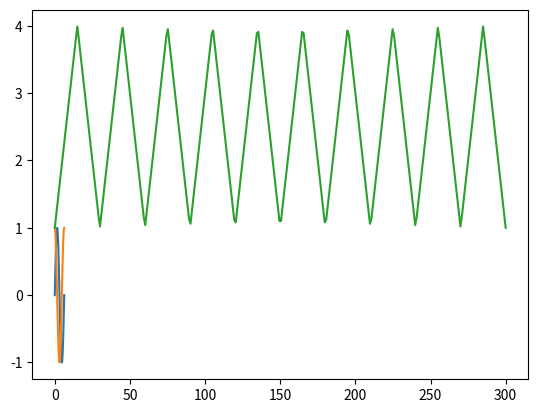

Generate this figure with matplotlib:
import numpy as np
from scipy.interpolate import CubicSpline
from scipy.optimize import minimize_scalar
import math
import matplotlib.pyplot as plt
from scipy import signal


# Example cubic splines for x and y
# Replace these with your actual spline functions
t = np.linspace(0, 2 * np.pi, 100)
x_spline = CubicSpline(t, np.sin(t))
y_spline = CubicSpline(t, np.cos(t))

plt.plot(t, x_spline(t), label='x')
plt.plot(t, y_spline(t), label='y')
plt.show()

# Example point (replace with your current point)
current_x, current_y = -math.sqrt(2)/2, -math.sqrt(2)/2

# Function to calculate distance from a point to a point on the spline
def distance_to_spline(t):
    spline_x, spline_y = x_spline(t), y_spline(t)
    print("Spline x:", spline_x)
    print("Spline y:", spline_y)
    print("Current x:", current_x)
    print("Current y:", current_y)
    return np.sqrt((spline_x - current_x) ** 2 + (spline_y - current_y) ** 2)

# Minimize the distance to find the closest point on the spline
result = minimize_scalar(distance_to_spline, bounds=(0,5), method='bounded')

# The parameter value 't' at the closest point
closest_param = result.x

# Optional: Velocity spline - replace with your actual velocity spline
# velocity_spline = CubicSpline(t, velocities)
# velocity_at_closest = velocity_spline(closest_param)

print("Closest parameter:", closest_param)

print("X at closest point:", x_spline(closest_param))
print("Y at closest point:", y_spline(closest_param))

# print("Velocity at closest point:", velocity_at_closest)

a = 1
b = 4
chunk_size = 30
distance = np.linspace(0,300,300)

sawtooth_wave = signal.sawtooth(2 * np.pi * (1/chunk_size) * distance, 0.5)
sawtooth_wave = (b - a) * (sawtooth_wave + 1) / 2 + a

plt.plot(distance, sawtooth_wave, label='sawtooth')
plt.show()
